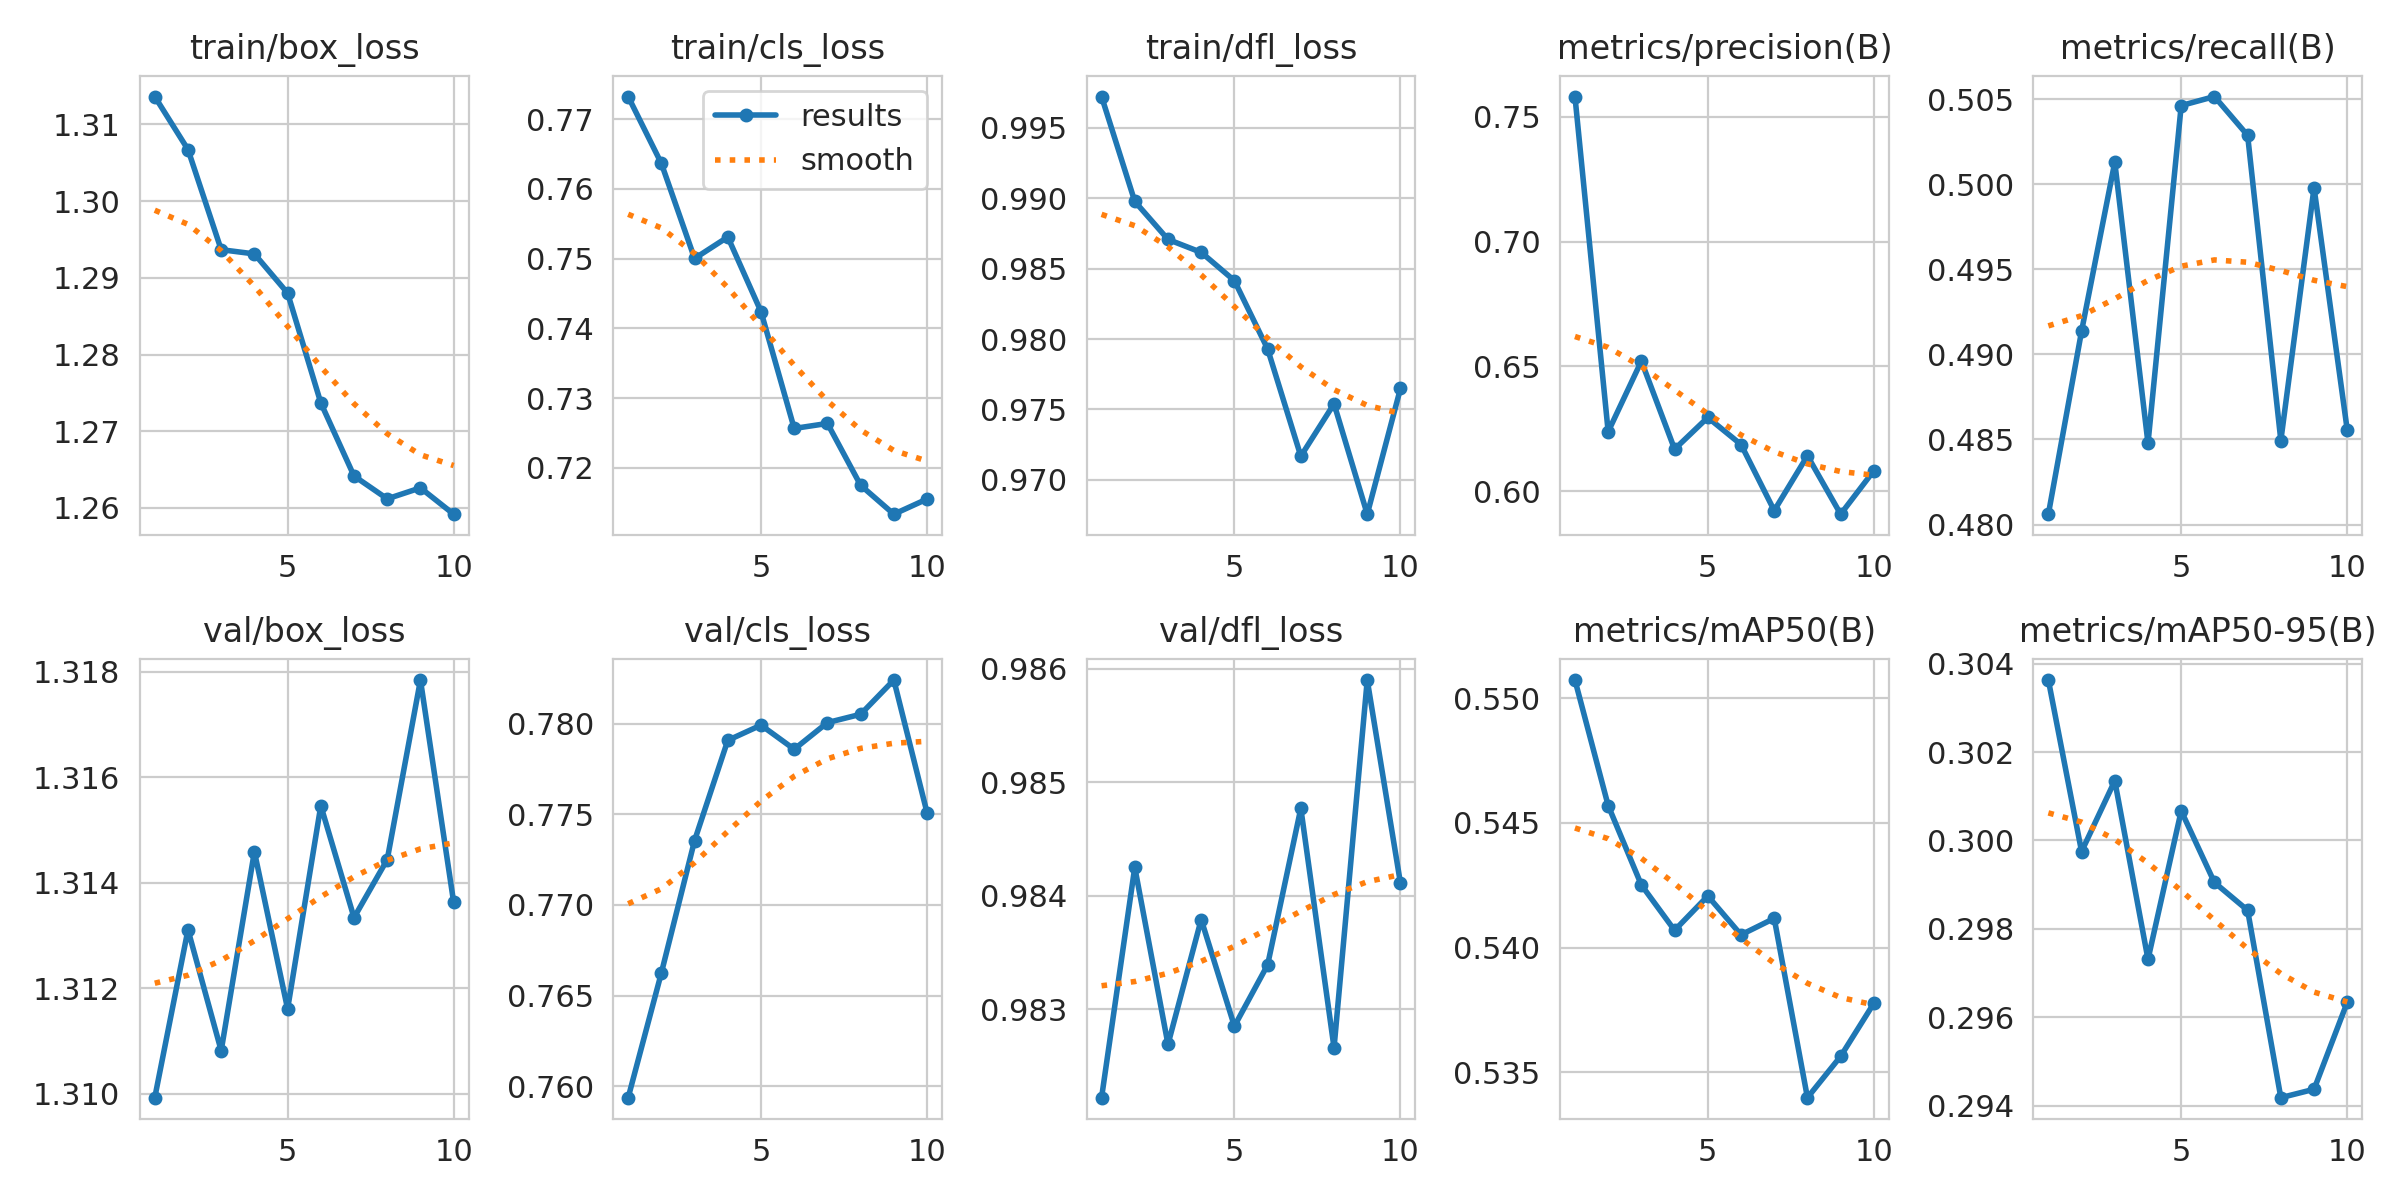

The file beside this chart, header and first rows:
epoch, time, train/box_loss, train/cls_loss, train/dfl_loss, metrics/precision(B), metrics/recall(B), metrics/mAP50(B), metrics/mAP50-95(B), val/box_loss, val/cls_loss, val/dfl_loss, lr/pg0, lr/pg1, lr/pg2
1, 8.272, 1.314, 0.7732, 0.9972, 0.7581, 0.4806, 0.5507, 0.3036, 1.31, 0.7594, 0.9822, 0.05536, 0.0007793, 0.0007793
2, 17.76, 1.307, 0.7637, 0.9898, 0.6238, 0.4914, 0.5457, 0.2998, 1.313, 0.7662, 0.9842, 0.02909, 0.001424, 0.001424
3, 25.27, 1.294, 0.75, 0.9871, 0.6521, 0.5013, 0.5425, 0.3014, 1.311, 0.7736, 0.9827, 0.002658, 0.001911, 0.001911
4, 32.5, 1.293, 0.7531, 0.9862, 0.6168, 0.4848, 0.5407, 0.2973, 1.315, 0.7791, 0.9838, 0.00169, 0.00169, 0.00169
5, 39.67, 1.288, 0.7424, 0.9841, 0.6295, 0.5046, 0.5421, 0.3007, 1.312, 0.7799, 0.9829, 0.001452, 0.001452, 0.001452
6, 49.12, 1.274, 0.7257, 0.9793, 0.6186, 0.5052, 0.5405, 0.299, 1.315, 0.7786, 0.9834, 0.001214, 0.001214, 0.001214
7, 56.46, 1.264, 0.7264, 0.9717, 0.5921, 0.5029, 0.5412, 0.2984, 1.313, 0.7801, 0.9848, 0.0009763, 0.0009763, 0.0009763
8, 63.83, 1.261, 0.7175, 0.9754, 0.6141, 0.4849, 0.534, 0.2942, 1.314, 0.7805, 0.9827, 0.0007382, 0.0007382, 0.0007382
9, 71.14, 1.263, 0.7134, 0.9676, 0.5907, 0.4998, 0.5356, 0.2944, 1.318, 0.7824, 0.9859, 0.0005002, 0.0005002, 0.0005002
10, 78.35, 1.259, 0.7155, 0.9765, 0.6081, 0.4855, 0.5378, 0.2963, 1.314, 0.7751, 0.9841, 0.0002621, 0.0002621, 0.0002621
